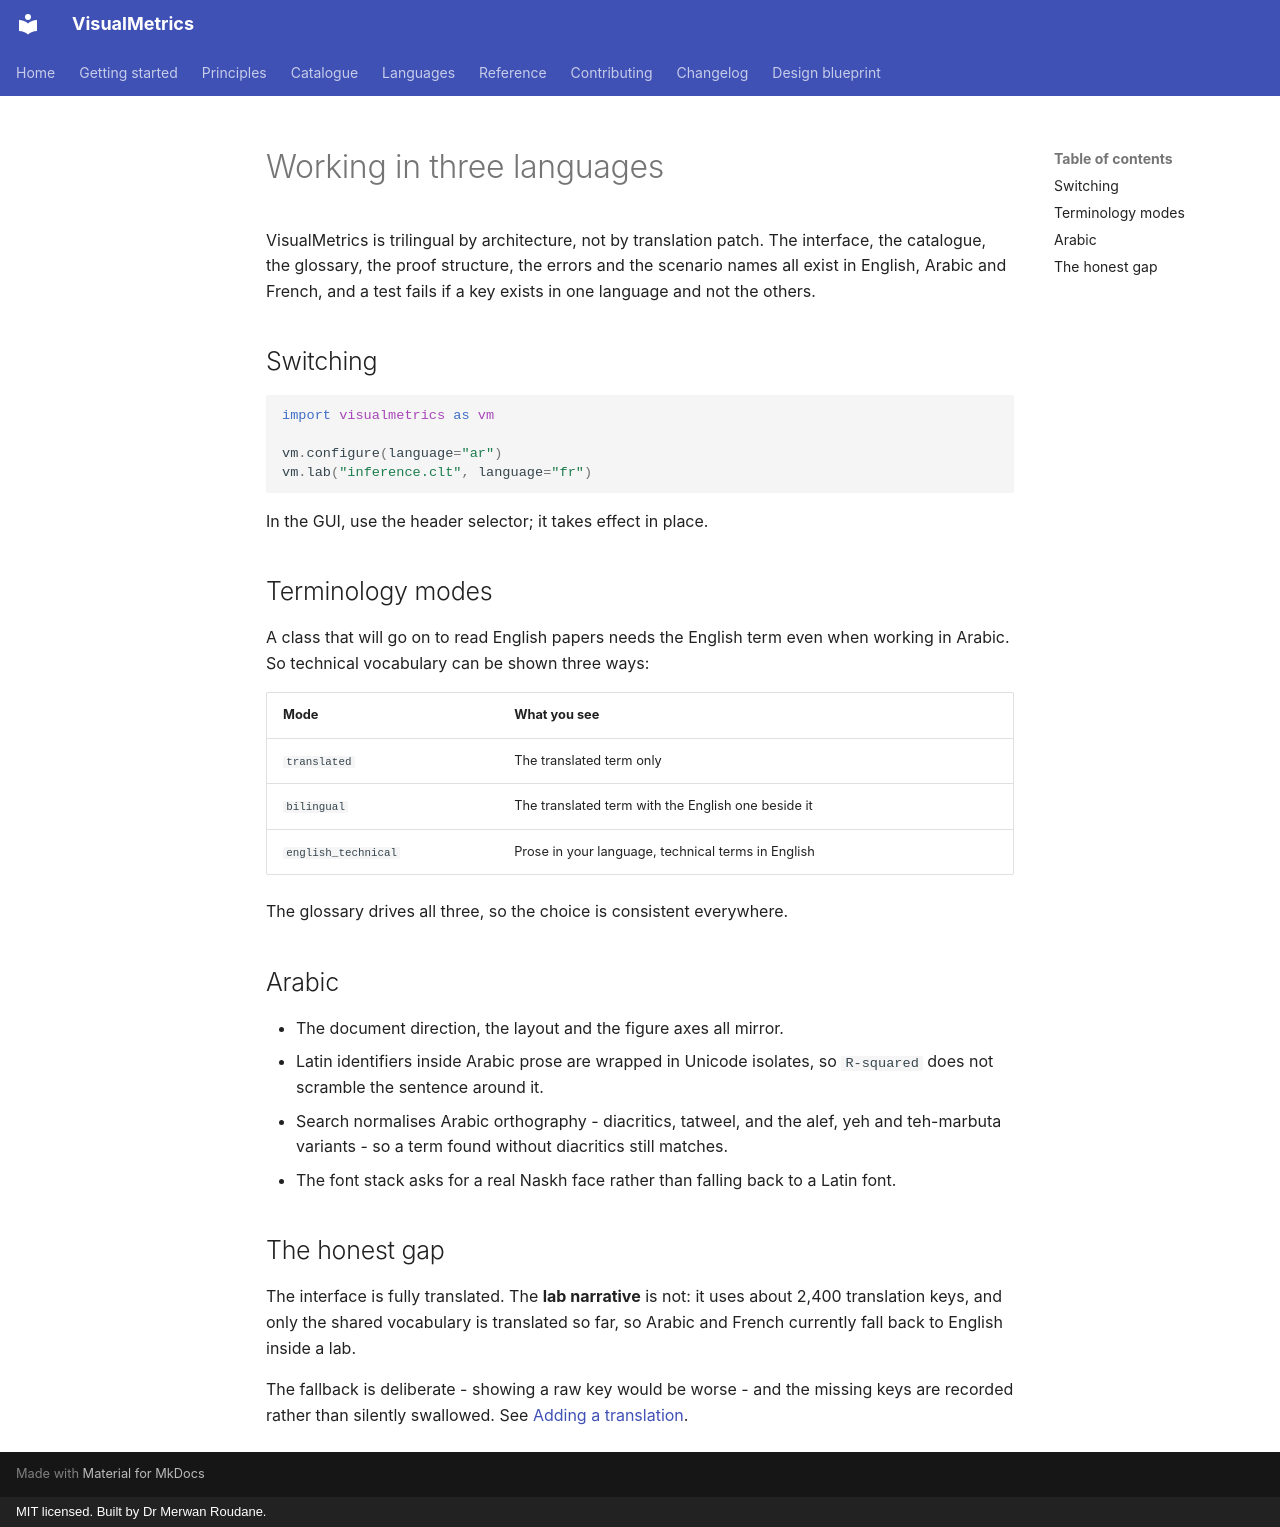

repository: merwanroudane/visualmetrics · page: en/languages/index.html · generator: mkdocs · copyright: MIT licensed. Built by Dr Merwan Roudane.

# Working in three languages

VisualMetrics is trilingual by architecture, not by translation patch. The
interface, the catalogue, the glossary, the proof structure, the errors and the
scenario names all exist in English, Arabic and French, and a test fails if a
key exists in one language and not the others.

## Switching

```python
import visualmetrics as vm

vm.configure(language="ar")
vm.lab("inference.clt", language="fr")
```

In the GUI, use the header selector; it takes effect in place.

## Terminology modes

A class that will go on to read English papers needs the English term even when
working in Arabic. So technical vocabulary can be shown three ways:

| Mode | What you see |
|---|---|
| `translated` | The translated term only |
| `bilingual` | The translated term with the English one beside it |
| `english_technical` | Prose in your language, technical terms in English |

The glossary drives all three, so the choice is consistent everywhere.

## Arabic

- The document direction, the layout and the figure axes all mirror.
- Latin identifiers inside Arabic prose are wrapped in Unicode isolates, so
  `R-squared` does not scramble the sentence around it.
- Search normalises Arabic orthography - diacritics, tatweel, and the alef,
  yeh and teh-marbuta variants - so a term found without diacritics still
  matches.
- The font stack asks for a real Naskh face rather than falling back to a Latin
  font.

## The honest gap

The interface is fully translated. The **lab narrative** is not: it uses about
2,400 translation keys, and only the shared vocabulary is translated so far, so
Arabic and French currently fall back to English inside a lab.

The fallback is deliberate - showing a raw key would be worse - and the missing
keys are recorded rather than silently swallowed. See
[Adding a translation](contributing.md).
